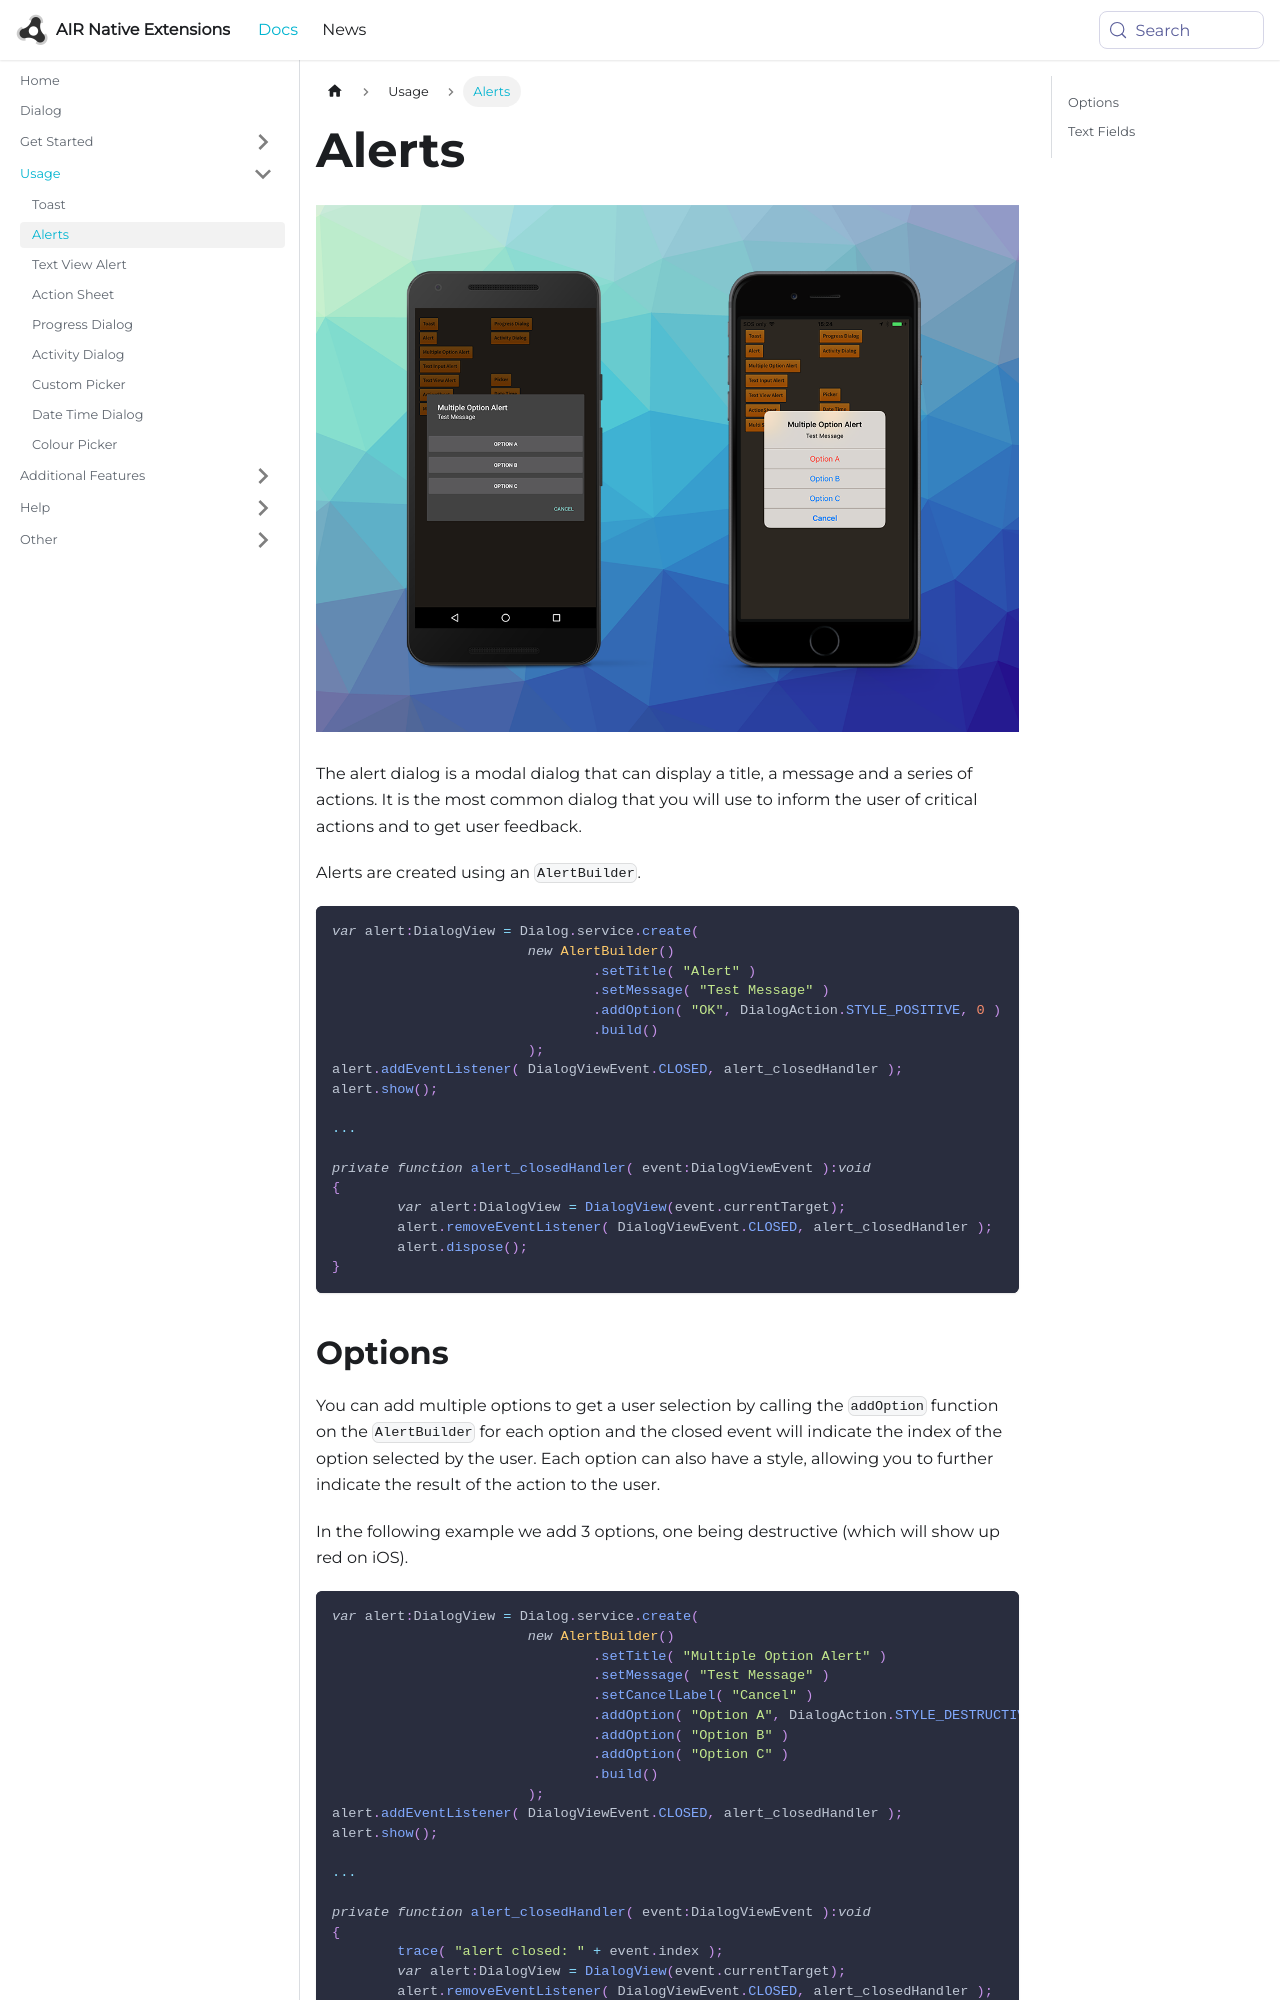

repository: airnativeextensions/nativeextensions-documentation · page: docs/dialog/alerts/index.html · generator: docusaurus

---
title: Alerts
sidebar_label: Alerts
---

![](images/alerts.png)

The alert dialog is a modal dialog that can display a title, a message and a series of actions.
It is the most common dialog that you will use to inform the user of critical actions and to 
get user feedback.

Alerts are created using an `AlertBuilder`.

```actionscript
var alert:DialogView = Dialog.service.create( 
			new AlertBuilder()
				.setTitle( "Alert" )
				.setMessage( "Test Message" )
				.addOption( "OK", DialogAction.STYLE_POSITIVE, 0 )
				.build()
			);
alert.addEventListener( DialogViewEvent.CLOSED, alert_closedHandler );
alert.show();

...

private function alert_closedHandler( event:DialogViewEvent ):void
{
	var alert:DialogView = DialogView(event.currentTarget);
	alert.removeEventListener( DialogViewEvent.CLOSED, alert_closedHandler );
	alert.dispose();
}
```
